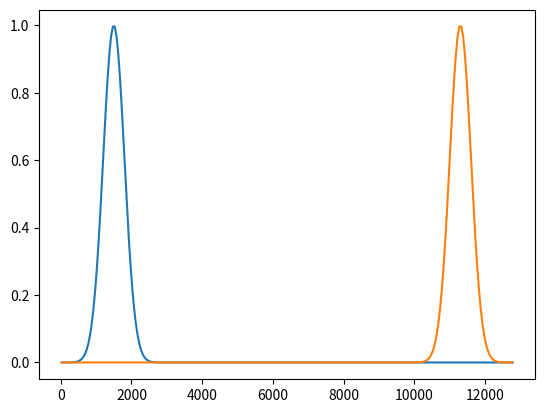

Source code (Python):
import matplotlib.pyplot as pl
import numpy as np

pl.close('all')

# Numerical grid
xsize = 12800
dx    = 50
x     = np.arange(0.5*dx, xsize, dx)

# Boundary settings
dxb   = 300     # Width of boundary nudging
oxb   = 1500    # Offset from lateral boundary

# Center of nudging area
bc1 = oxb
bc2 = xsize-oxb

f1 = np.exp(-0.5*((x-bc1)/dxb)**2)
f2 = np.exp(-0.5*((x-bc2)/dxb)**2)

pl.figure()
pl.plot(x, f1)
pl.plot(x, f2)
